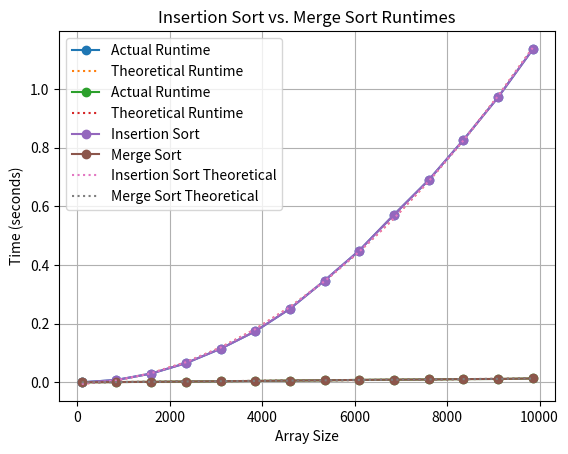

This figure's Python source: (Note: this script raises an exception after producing the figure.)
# Description: Sorting Comparison (Insertion Sort vs. Merge Sort)
# [redacted]
# [redacted]

import time
import random
import numpy as np
import matplotlib.pyplot as plt
import pandas as pd


def insertion_sort(array):
    for i in range(1, len(array)):
        key = array[i]
        j = i - 1
        while j >= 0 and key < array[j]:
            array[j + 1] = array[j]
            j -= 1
        array[j + 1] = key

def merge_sort(array):
    if len(array) > 1:
        mid = len(array) // 2
        left_half = array[:mid]
        right_half = array[mid:]

        merge_sort(left_half)
        merge_sort(right_half)

        i = j = k = 0

        while i < len(left_half) and j < len(right_half):
            if left_half[i] < right_half[j]:
                array[k] = left_half[i]
                i += 1
            else:
                array[k] = right_half[j]
                j += 1
            k += 1

        while i < len(left_half):
            array[k] = left_half[i]
            i += 1
            k += 1

        while j < len(right_half):
            array[k] = right_half[j]
            j += 1
            k += 1

def generate_random_array(size):
    return [random.randint(1, 1000) for _ in range(size)]

def measure_time(sort_func, array, size):
    start_time = time.time()
    sort_func(array)
    end_time = time.time()
    elapsed_time = end_time - start_time
    print(f"Array size: {size}, Elapsed time: {elapsed_time:.6f} seconds for {sort_func.__name__}")
    return elapsed_time

def plot_runtimes(sizes, runtimes_actual, runtimes_theoretical, title):
    plt.plot(sizes, runtimes_actual, marker='o', label='Actual Runtime')
    plt.plot(sizes, runtimes_theoretical, linestyle='dotted', label='Theoretical Runtime')
    plt.xlabel('Array Size')
    plt.ylabel('Time (seconds)')
    plt.title(title)
    plt.grid(True)
    plt.legend()
    plt.show()

def main():
    array_start = 100
    array_step = 750
    array_max = 18850
    array_max = 10000

    array_sizes = list(range(array_start, array_max + 1, array_step))
    execution_times_insertion = []
    execution_times_merge = []

    runtime_data = pd.DataFrame(columns=['Array Size', 'Insertion Sort Time', 'Merge Sort Time'])

    for size in array_sizes:
        random_array = generate_random_array(size)
        
        random_array_insertion = random_array.copy()
        time_taken_insertion = measure_time(insertion_sort, random_array_insertion, size)
        execution_times_insertion.append(time_taken_insertion)
        
        random_array_merge = random_array.copy()
        time_taken_merge = measure_time(merge_sort, random_array_merge, size)
        execution_times_merge.append(time_taken_merge)

        runtime_data = pd.concat([runtime_data, pd.DataFrame({'Array Size': [size], 'Insertion Sort Time': [time_taken_insertion], 'Merge Sort Time': [time_taken_merge]})], ignore_index=True)

    # Fit curves and plot results for both algorithms
    p_insertion = np.polyfit(array_sizes, execution_times_insertion, 2)
    theoretical_fit_insertion = np.polyval(p_insertion, array_sizes)
    
    p_merge = np.polyfit(array_sizes, execution_times_merge, 1)
    theoretical_fit_merge = np.polyval(p_merge, array_sizes)

    plot_runtimes(array_sizes, execution_times_insertion, theoretical_fit_insertion, 'Insertion Sort Runtimes')
    plot_runtimes(array_sizes, execution_times_merge, theoretical_fit_merge, 'Merge Sort Runtimes')

    # Plot both runtimes on the same graph
    plt.plot(array_sizes, execution_times_insertion, marker='o', label='Insertion Sort')
    plt.plot(array_sizes, execution_times_merge, marker='o', label='Merge Sort')
    plt.plot(array_sizes, theoretical_fit_insertion, linestyle='dotted', label='Insertion Sort Theoretical')
    plt.plot(array_sizes, theoretical_fit_merge, linestyle='dotted', label='Merge Sort Theoretical')
    plt.xlabel('Array Size')
    plt.ylabel('Time (seconds)')
    plt.title('Insertion Sort vs. Merge Sort Runtimes')
    plt.grid(True)
    plt.legend()
    plt.show()

    excel_filename = 'sorting_comparison.xlsx'
    runtime_data.to_excel(excel_filename, index=False)
    print(f"Runtime data saved to {excel_filename}")

if __name__ == "__main__":
    main()
